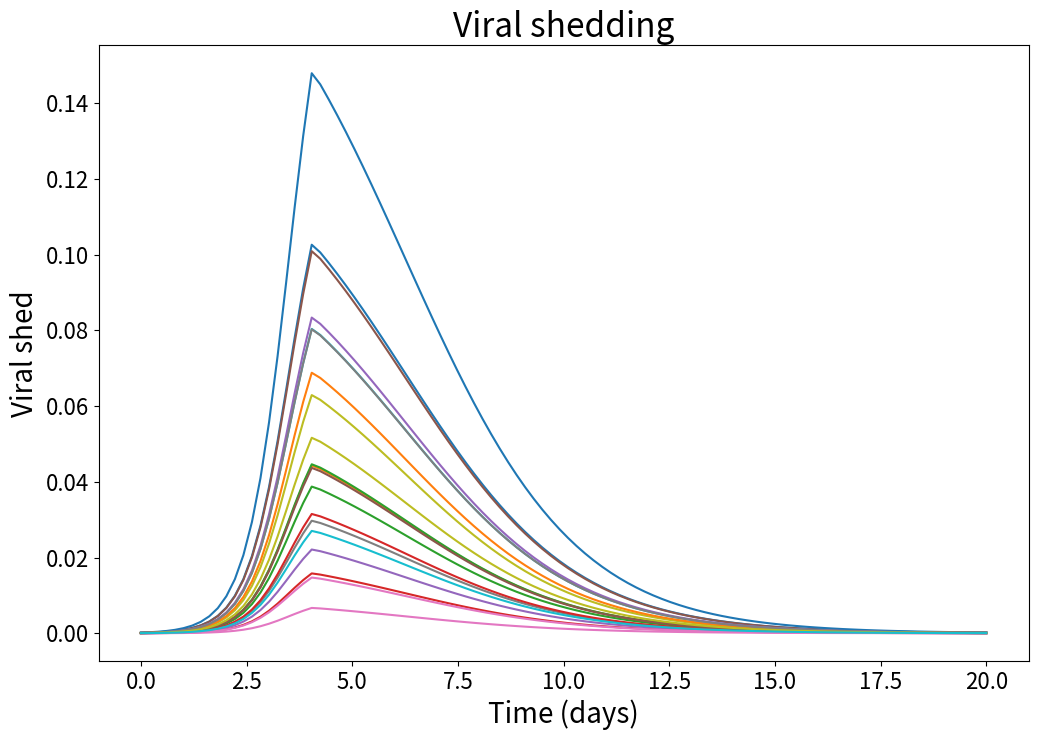
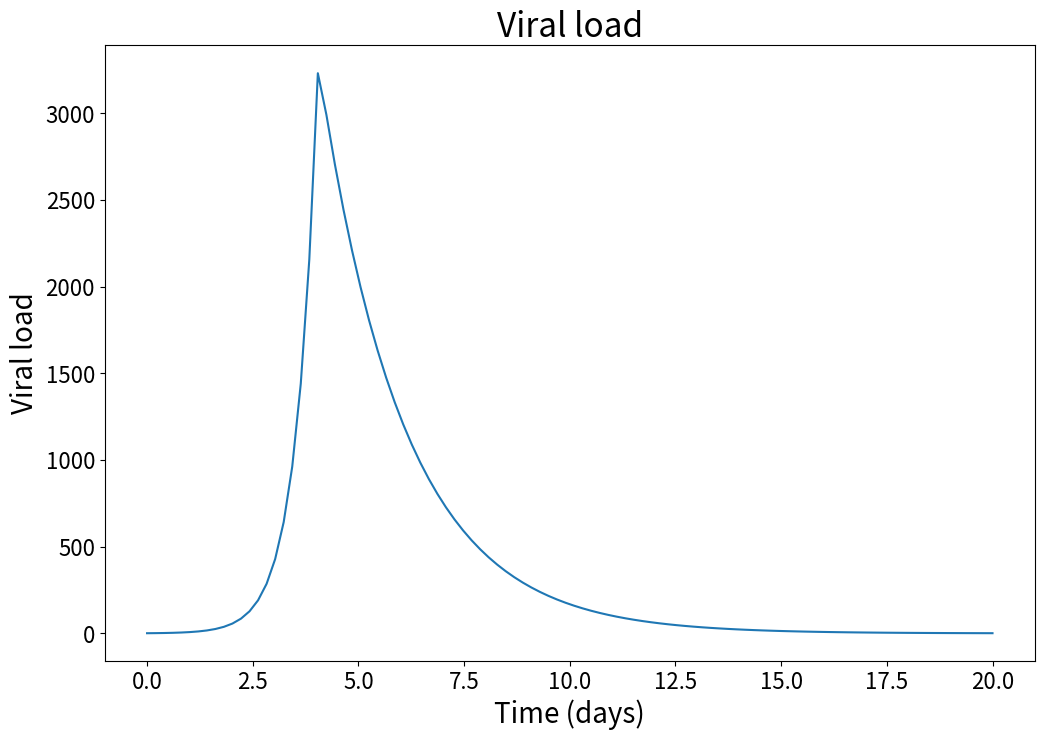

Write Python code to recreate these figures, in order.
import numpy as np
import scipy as sp
import matplotlib.pyplot as plt
fontsize = 24

def viral_load(t, increase, decrease, peak):
    peak_time = peak / increase
    if t < peak_time:
        return increase * t
    else:
        return peak - decrease * (t - peak_time)
    
class viral_load_with_params:
    def __init__(self, increase, decrease, peak):
        self.increase = increase
        self.decrease = decrease
        self.peak = peak
        
    def __call__(self, t):
        return viral_load(t, self.increase, self.decrease, self.peak)

def viral_shedding(t, personal_viral_shed, alpha, beta, viral_load_with_params):
    return personal_viral_shed * 1/(1+np.exp(-(alpha + beta* viral_load_with_params(t))))

def return_my_sigma(mean, stddev):
    my = np.log(mean * mean / np.sqrt(mean * mean + stddev * stddev));
    sigma = np.sqrt(np.log(1 + stddev * stddev / mean / mean));
    return my, sigma

def draw_timepoints_infectious_and_not():

    mean_incubation = 4.5
    stddev_incubation = 1.5
    my_sigma_incubation = return_my_sigma(mean_incubation, stddev_incubation)
    exposed_length = sp.stats.lognorm(s=my_sigma_incubation[0], scale=my_sigma_incubation[1]).rvs(1)



    
    return timepoints_infectious, timepoints_not_infectious

viral_load_increase = 2.0
viral_load_decrease = 0.5
viral_load_peak = 8.1
personal_viral_shed = sp.stats.gamma(a=1.6, scale=1/22).rvs(20)
alpha = -7
beta = 1

viral_load_with_params = viral_load_with_params(viral_load_increase, viral_load_decrease, viral_load_peak)

t = np.linspace(0.0000001, 20, 100)
viral_shedding_values_for_each_person = [[viral_shedding(t, personal_viral_shed, alpha, beta, viral_load_with_params) for t in t] for personal_viral_shed in personal_viral_shed]

plt.figure(figsize=(12, 8))
for viral_shedding_values in viral_shedding_values_for_each_person:
    plt.plot(t, viral_shedding_values)
plt.title('Viral shedding', fontsize=fontsize)
plt.xlabel('Time (days)', fontsize=fontsize-4)
plt.ylabel('Viral shed', fontsize=fontsize-4)
plt.setp(plt.gca().get_xticklabels(), fontsize=fontsize-8)  
plt.setp(plt.gca().get_yticklabels(), fontsize=fontsize-8)

# we need to save the figure with high resolution and jpeg format
plt.savefig('viral_shedding.jpg', dpi=300)


# we do the same for viral load
viral_load_values = [np.exp(viral_load_with_params(t)) for t in t]

plt.figure(figsize=(12, 8))
plt.plot(t, viral_load_values)
plt.title('Viral load', fontsize=fontsize)
plt.xlabel('Time (days)', fontsize=fontsize-4)
plt.ylabel('Viral load', fontsize=fontsize-4)
plt.setp(plt.gca().get_xticklabels(), fontsize=fontsize-8)
plt.setp(plt.gca().get_yticklabels(), fontsize=fontsize-8)

# we need to save the figure with high resolution and jpeg format
plt.savefig('viral_load.jpg', dpi=300)

